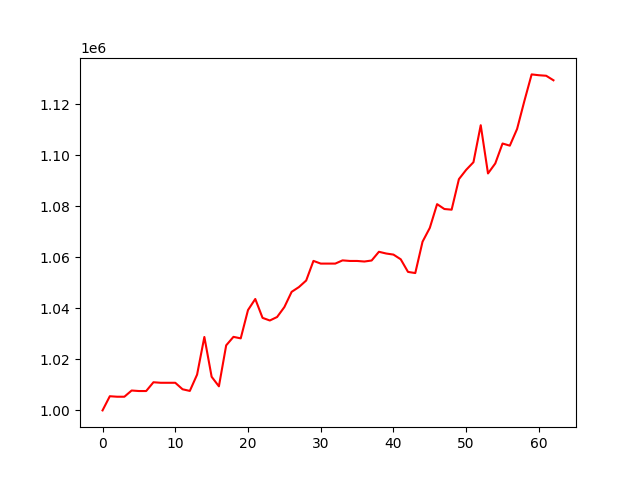

The data file committed next to this chart (first rows):
, 0
0, 1000000
1, 1005556
2, 1005359
3, 1005359
4, 1007795
5, 1007593
6, 1007593
7, 1011031
8, 1010826
9, 1010826
10, 1010826
11, 1008286
12, 1007632
13, 1014033
14, 1028786
15, 1013179
16, 1009436
17, 1025498
18, 1028823
19, 1028234
20, 1039330
21, 1043672
22, 1036272
23, 1035236
24, 1036603
25, 1040491
26, 1046467
27, 1048334
28, 1050905
29, 1058599
30, 1057540
31, 1057540
32, 1057540
33, 1058799
34, 1058575
35, 1058575
36, 1058352
37, 1058749
38, 1062169
39, 1061490
40, 1061067
41, 1059227
42, 1054281
43, 1053829
44, 1066124
45, 1071549
46, 1080846
47, 1078932
48, 1078672
49, 1090642
50, 1094291
51, 1097276
52, 1111788
53, 1092870
54, 1096787
55, 1104605
56, 1103766
57, 1110311
58, 1121256
59, 1131693
... 3 more rows
